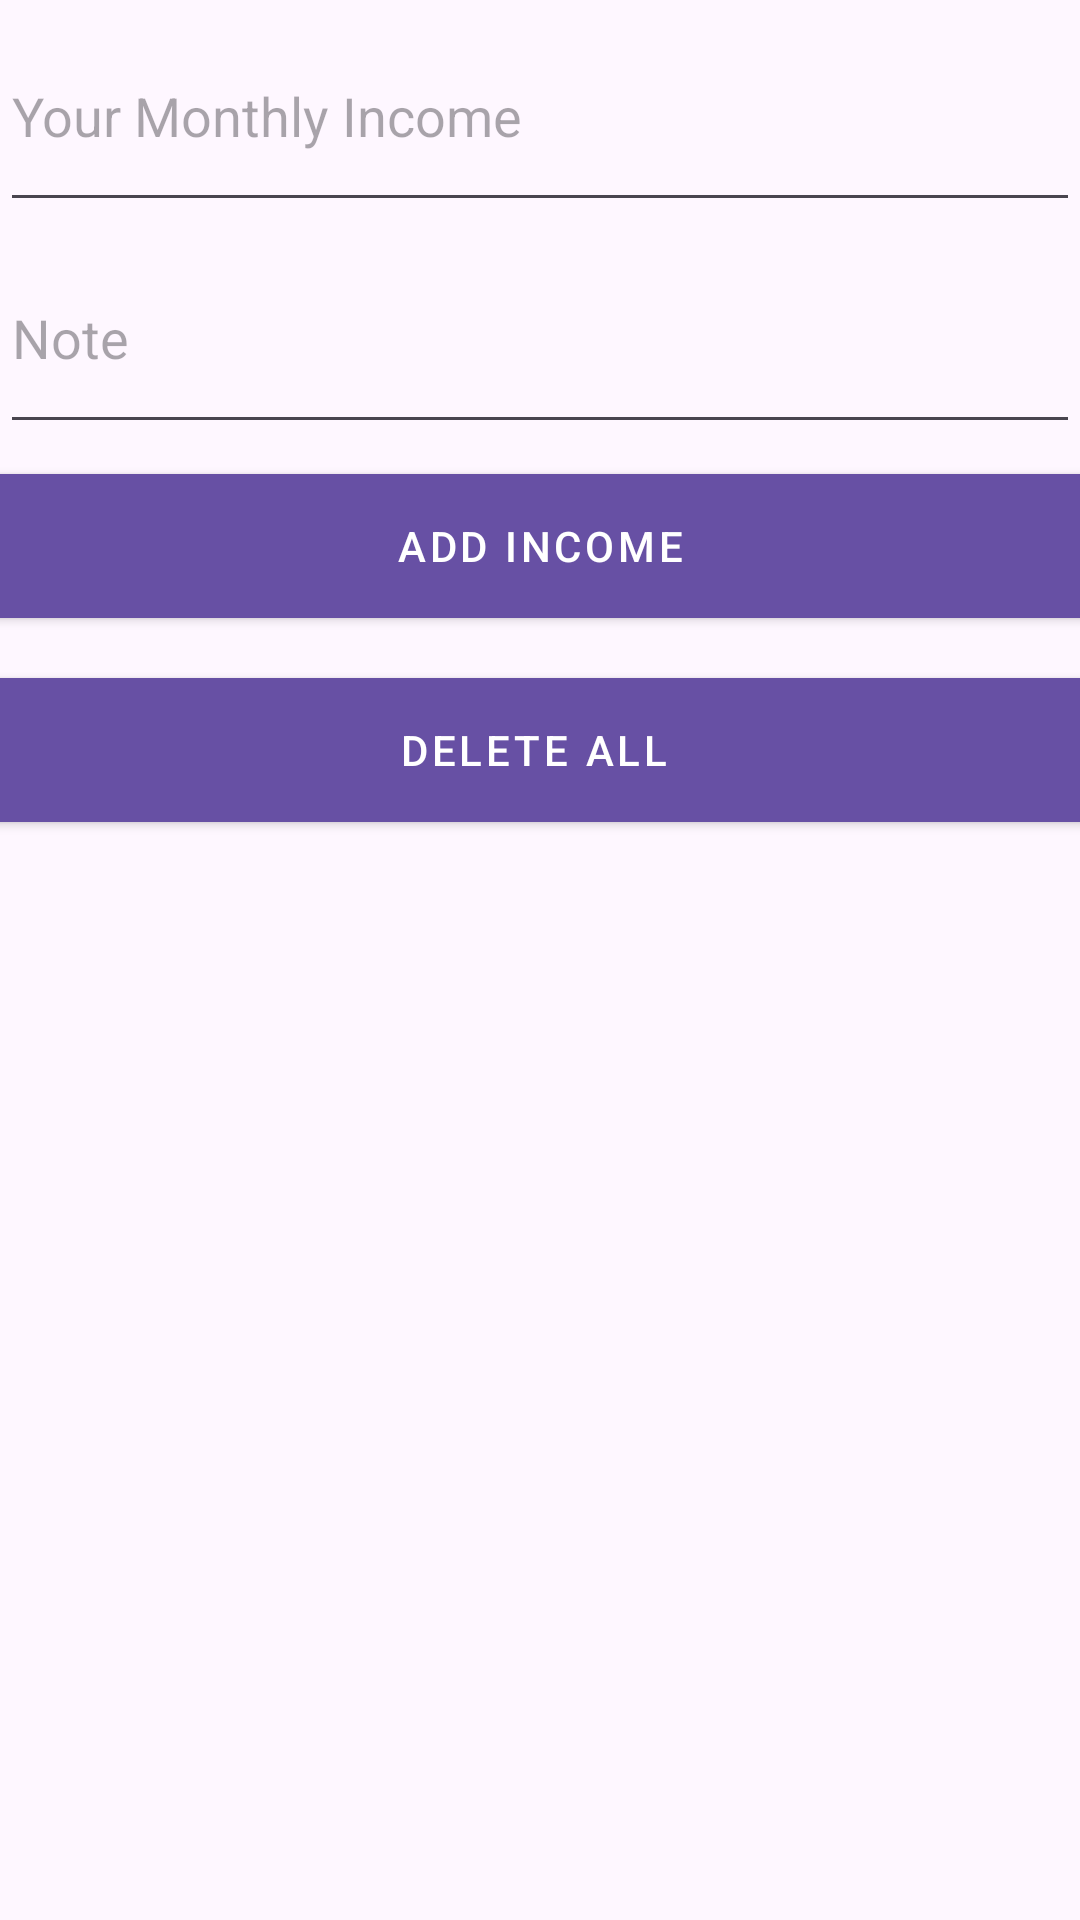

Produce the Android XML layout that renders to this screen, including the resource entries it uses.
<!-- AndroidManifest.xml: application theme Theme.FinalBudgetMate -->
<!-- res/layout/activity_income.xml -->
<?xml version="1.0" encoding="utf-8"?>
<LinearLayout xmlns:android="http://schemas.android.com/apk/res/android"
    xmlns:app="http://schemas.android.com/apk/res-auto"
    xmlns:tools="http://schemas.android.com/tools"
    android:layout_width="match_parent"
    android:layout_height="match_parent"
    android:orientation="vertical"
    tools:context=".IncomeActivity">

    <EditText
        android:id="@+id/amount"
        android:layout_width="match_parent"
        android:layout_height="74dp"
        android:hint="Your Monthly Income"/>
    <EditText
        android:layout_width="match_parent"
        android:layout_height="74dp"
        android:id="@+id/note"
        android:hint="Note"/>

    <com.google.android.material.button.MaterialButton
        android:id="@+id/save"
        style="@style/Widget.MaterialComponents.Button"
        android:layout_width="389dp"
        android:layout_height="wrap_content"
        android:layout_gravity="center"
        android:layout_marginTop="10dp"
        android:background="@color/lavender"
        android:layout_margin="10dp"
        android:onClick="addRecord"
        android:text="ADD INCOME"
        app:cornerRadius="4dp"
        app:iconGravity="textStart"
        app:layout_constraintEnd_toEndOf="parent"
        app:layout_constraintStart_toStartOf="parent"
        app:layout_constraintTop_toTopOf="parent" />


    <com.google.android.material.button.MaterialButton
        android:id="@+id/delete"
        style="@style/Widget.MaterialComponents.Button"
        android:layout_width="389dp"
        android:layout_height="wrap_content"
        android:layout_gravity="center"
        android:layout_margin="10dp"
        android:layout_marginTop="20dp"
        android:background="@color/lavender"
        android:text="DELETE ALL "
        app:cornerRadius="4dp"
        app:iconGravity="textStart"
        app:layout_constraintEnd_toEndOf="parent"
        app:layout_constraintStart_toStartOf="parent"
        app:layout_constraintTop_toTopOf="parent" />

    <TextView
        android:id="@+id/tvoutput"
        android:layout_width="match_parent"
        android:layout_height="150dp"
        android:gravity="center"
        android:textSize="30dp"
        android:textStyle="bold"
        tools:layout_editor_absoluteX="173dp"
        tools:layout_editor_absoluteY="445dp" />





</LinearLayout>
<!-- resources referenced by this layout -->
<resources>
  <color name="lavender">#8692f7</color>
  <style name="Theme.FinalBudgetMate" parent="Base.Theme.FinalBudgetMate" />
  <style name="Base.Theme.FinalBudgetMate" parent="Theme.Material3.DayNight.NoActionBar">
          
          
      </style>
</resources>
